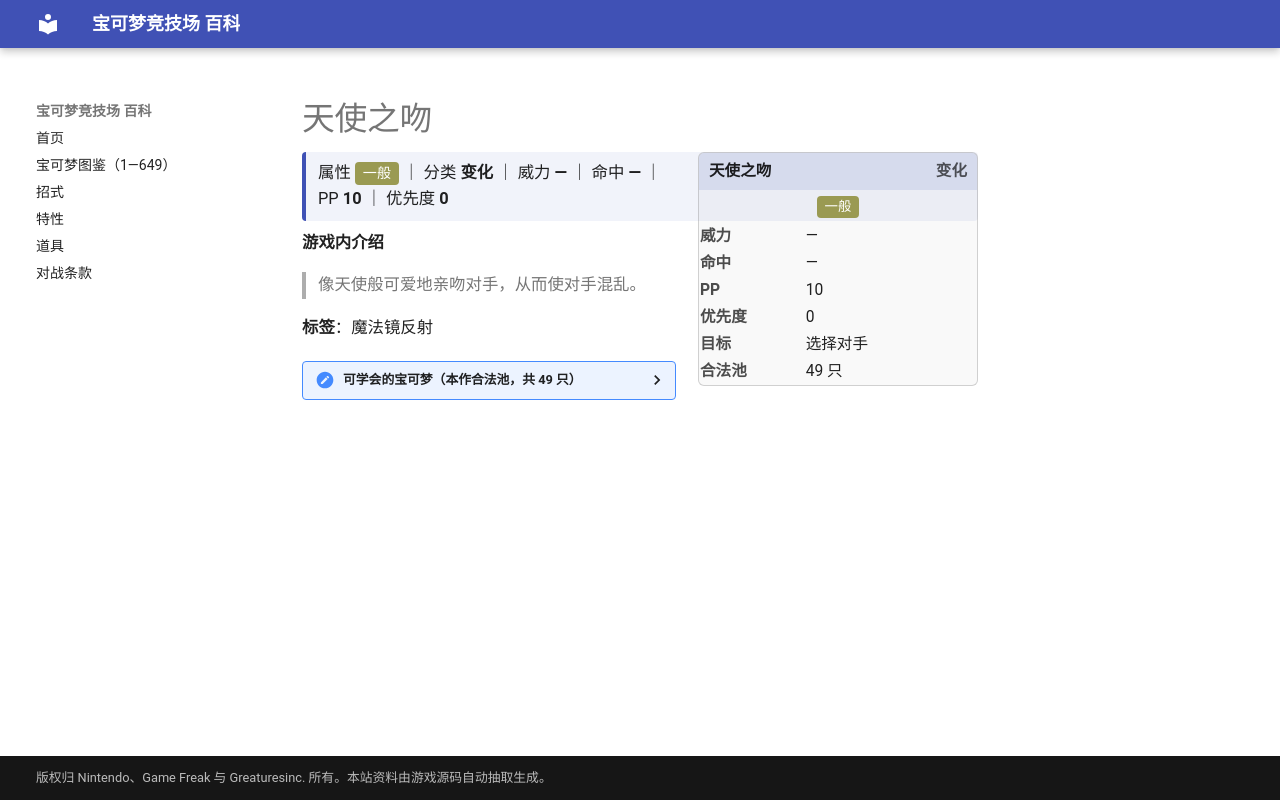

repository: nanmoboys/pkmn-arena-wiki · page: moves/天使之吻/index.html · generator: mkdocs

# 天使之吻

<div class="infobox">
<div class="ib-h"><span>天使之吻</span><span class="ib-no">变化</span></div>
<div class="ib-ty"><span class="tp" style="background:#9A9A52">一般</span></div>
<table class="ib-t"><tr><th>威力</th><td>—</td></tr><tr><th>命中</th><td>—</td></tr><tr><th>PP</th><td>10</td></tr><tr><th>优先度</th><td>0</td></tr><tr><th>目标</th><td>选择对手</td></tr><tr><th>合法池</th><td>49 只</td></tr></table></div>
<div class="head-stat">属性 <span class="tp" style="background:#9A9A52">一般</span> ｜ 分类 <b>变化</b> ｜ 威力 <b>—</b> ｜ 命中 <b>—</b> ｜ PP <b>10</b> ｜ 优先度 <b>0</b></div>

**游戏内介绍**

> 像天使般可爱地亲吻对手，从而使对手混乱。

**标签**：魔法镜反射

<details class="pool"><summary>可学会的宝可梦（本作合法池，共 49 只）</summary>

<p>皮卡丘、雷丘、尼多兰、尼多娜、尼多后、尼多朗、尼多力诺、尼多王、皮皮、皮可西、胖丁、胖可丁、蚊香蝌蚪、蚊香君、蚊香泳士、喇叭芽、口呆花、大食花、吉利蛋、迷唇姐、卡比兽、皮丘、皮宝宝、宝宝丁、波克比、波克基古、蚊香蛙皇、蜻蜻蜓、迷唇娃、幸福蛋、向尾喵、优雅猫、正电拍拍、负电拍拍、毒蔷薇、爱心鱼、含羞苞、罗丝雷朵、帕奇利兹、卷卷耳、长耳兔、小福蛋、小卡比兽、荧光鱼、霓虹鱼、波克基斯、远古巨蜓、谢米、差不多娃娃</p>

</details>
